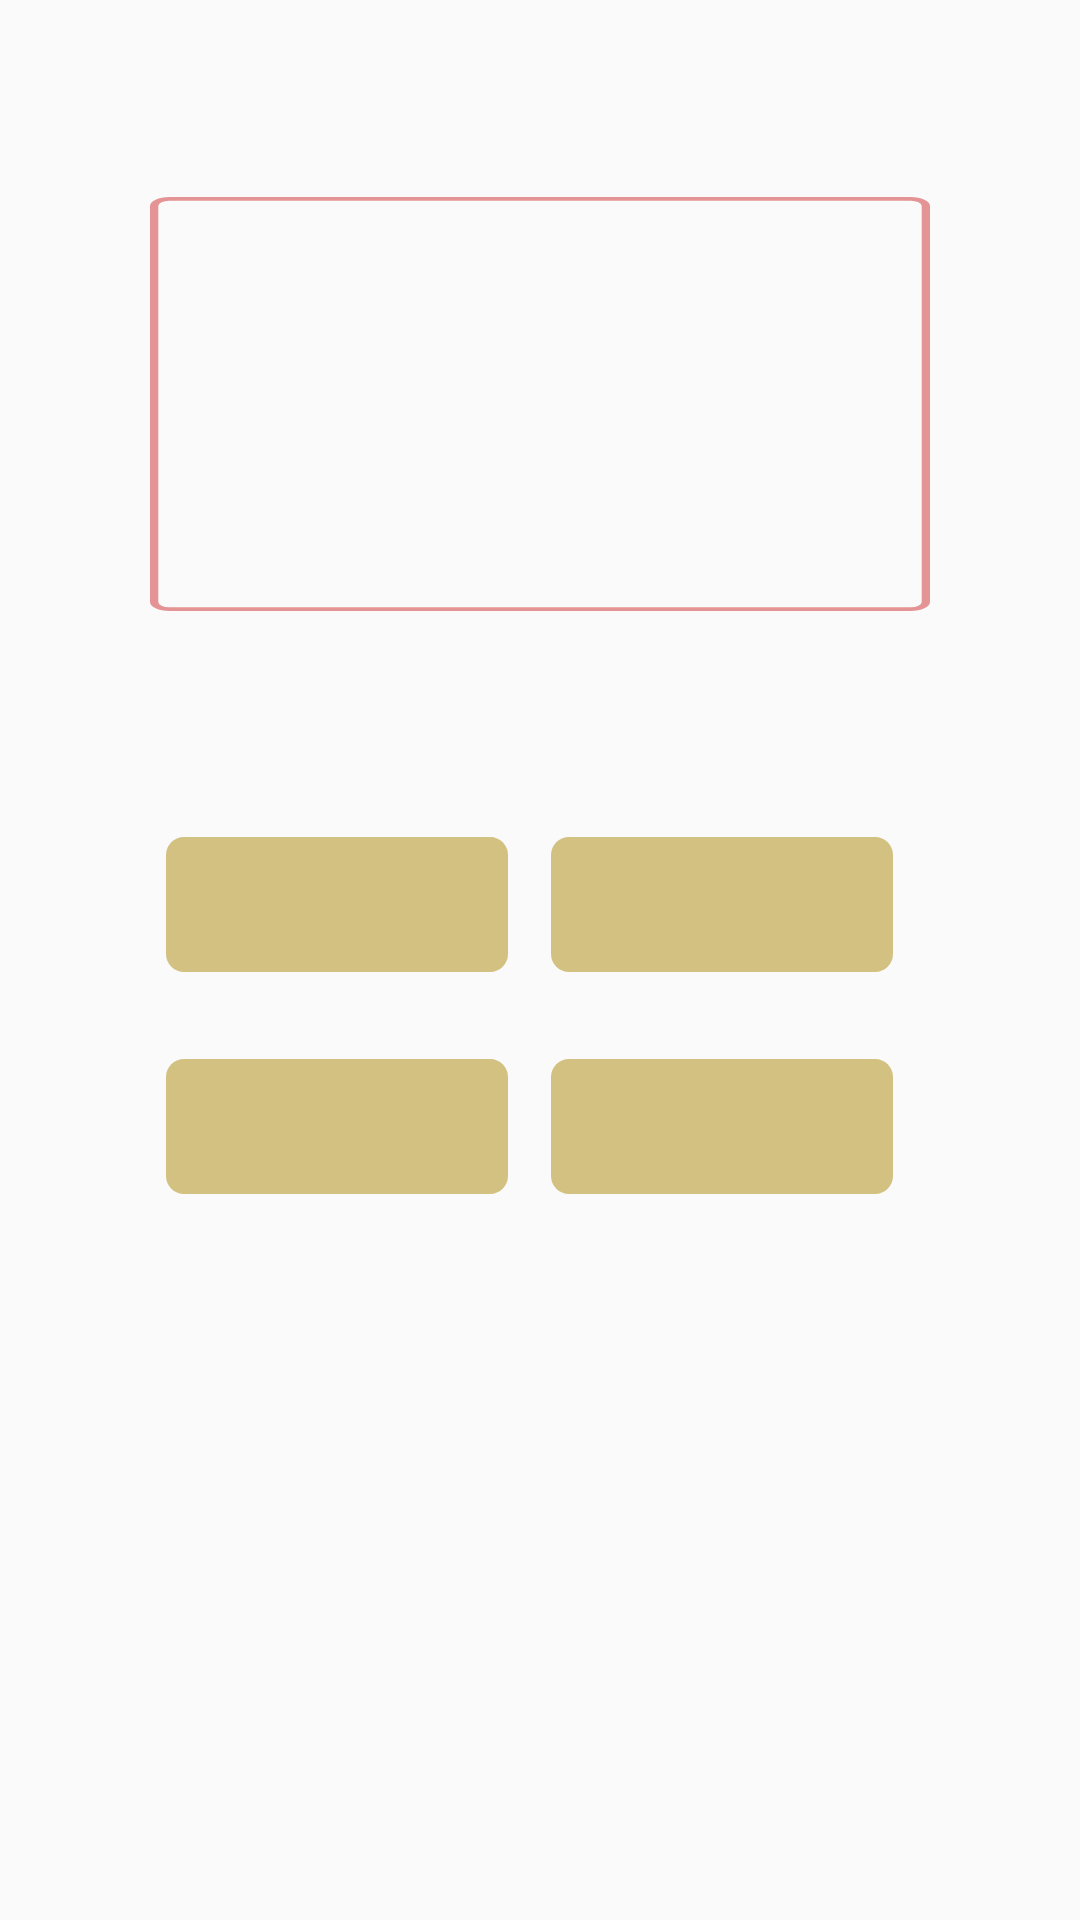

Produce the Android XML layout that renders to this screen, including the resource entries it uses.
<!-- AndroidManifest.xml: application theme Theme.AppCompat.Light.NoActionBar -->
<!-- res/layout/fragment_tab2quisberhitung.xml -->
<?xml version="1.0" encoding="utf-8"?>
<androidx.constraintlayout.widget.ConstraintLayout xmlns:android="http://schemas.android.com/apk/res/android"
    xmlns:tools="http://schemas.android.com/tools"
    android:layout_width="match_parent"
    android:layout_height="match_parent"
    xmlns:app="http://schemas.android.com/apk/res-auto"
    tools:context=".Fragment_tab2quisberhitung">

    <ImageView
        android:id="@+id/viewsoalberhitungmin"
        android:layout_width="260dp"
        android:layout_height="138dp"
        android:layout_alignParentLeft="true"
        android:layout_alignParentTop="true"
        android:background="@drawable/rectangle_5"
        app:layout_constraintBottom_toBottomOf="parent"
        app:layout_constraintEnd_toEndOf="parent"
        app:layout_constraintStart_toStartOf="parent"
        app:layout_constraintTop_toTopOf="parent"
        app:layout_constraintVertical_bias="0.131"
        tools:ignore="MissingConstraints" />



    <Button
        android:id="@+id/btn_jawaban1"
        android:layout_width="114dp"
        android:layout_height="45dp"
        android:layout_alignParentLeft="true"
        android:layout_alignParentTop="true"
        android:background="@drawable/kotakquisberhitung"
        app:layout_constraintBottom_toBottomOf="parent"
        app:layout_constraintEnd_toEndOf="parent"
        app:layout_constraintHorizontal_bias="0.225"
        app:layout_constraintStart_toStartOf="parent"
        app:layout_constraintTop_toTopOf="parent"
        app:layout_constraintVertical_bias="0.469"
        tools:ignore="MissingConstraints" />

    <Button
        android:id="@+id/btn_jawaban2"
        android:layout_width="114dp"
        android:layout_height="45dp"
        android:layout_alignParentLeft="true"
        android:layout_alignParentTop="true"
        android:background="@drawable/kotakquisberhitung"
        app:layout_constraintBottom_toBottomOf="parent"
        app:layout_constraintEnd_toEndOf="parent"
        app:layout_constraintHorizontal_bias="0.747"
        app:layout_constraintStart_toStartOf="parent"
        app:layout_constraintTop_toTopOf="parent"
        app:layout_constraintVertical_bias="0.469"
        tools:ignore="MissingConstraints" />

    <Button
        android:id="@+id/btn_jawaban3"
        android:layout_width="114dp"
        android:layout_height="45dp"
        android:layout_alignParentLeft="true"
        android:layout_alignParentTop="true"
        android:background="@drawable/kotakquisberhitung"
        app:layout_constraintBottom_toBottomOf="parent"
        app:layout_constraintEnd_toEndOf="parent"
        app:layout_constraintHorizontal_bias="0.225"
        app:layout_constraintStart_toStartOf="parent"
        app:layout_constraintTop_toTopOf="parent"
        app:layout_constraintVertical_bias="0.593"
        tools:ignore="MissingConstraints" />

    <Button
        android:id="@+id/btn_jawaban4"
        android:layout_width="114dp"
        android:layout_height="45dp"
        android:layout_alignParentLeft="true"
        android:layout_alignParentTop="true"
        android:background="@drawable/kotakquisberhitung"
        app:layout_constraintBottom_toBottomOf="parent"
        app:layout_constraintEnd_toEndOf="parent"
        app:layout_constraintHorizontal_bias="0.747"
        app:layout_constraintStart_toStartOf="parent"
        app:layout_constraintTop_toTopOf="parent"
        app:layout_constraintVertical_bias="0.593"
        tools:ignore="MissingConstraints" />



</androidx.constraintlayout.widget.ConstraintLayout>
<!-- resources referenced by this layout -->
<resources>
  <!-- drawable kotakquisberhitung (drawable) -->
  <?xml version="1.0" encoding="utf-8"?>
  <vector
      xmlns:android="http://schemas.android.com/apk/res/android"
      xmlns:aapt="http://schemas.android.com/aapt"
      android:width="114dp"
      android:height="45dp"
      android:viewportWidth="114"
      android:viewportHeight="45"
      >
  
      <group>
  
          <clip-path
              android:pathData="M6 0H108C111.314 0 114 2.68629 114 6V39C114 42.3137 111.314 45 108 45H6C2.68629 45 0 42.3137 0 39V6C0 2.68629 2.68629 0 6 0Z"
              />
  
          <path
              android:pathData="M0 0V45H114V0"
              android:fillColor="#D3C181"
              />
  
      </group>
  
  </vector>
  <!-- drawable rectangle_5 (drawable) -->
  <?xml version="1.0" encoding="utf-8"?>
      <vector xmlns:android="http://schemas.android.com/apk/res/android" android:width="282dp" android:height="322dp" android:viewportWidth="282" android:viewportHeight="322">
  
          <group>
  
              <clip-path
                  android:pathData="M7 0H275C278.866 0 282 3.13401 282 7V315C282 318.866 278.866 322 275 322H7C3.13401 322 0 318.866 0 315V7C0 3.13401 3.13401 0 7 0Z"
                  />
  
              <path
                  android:pathData="M7 0H275C278.866 0 282 3.13401 282 7V315C282 318.866 278.866 322 275 322H7C3.13401 322 0 318.866 0 315V7C0 3.13401 3.13401 0 7 0Z"
                  android:strokeWidth="6"
                  android:strokeColor="#E49494"
                  />
  
          </group>
      </vector>
</resources>
